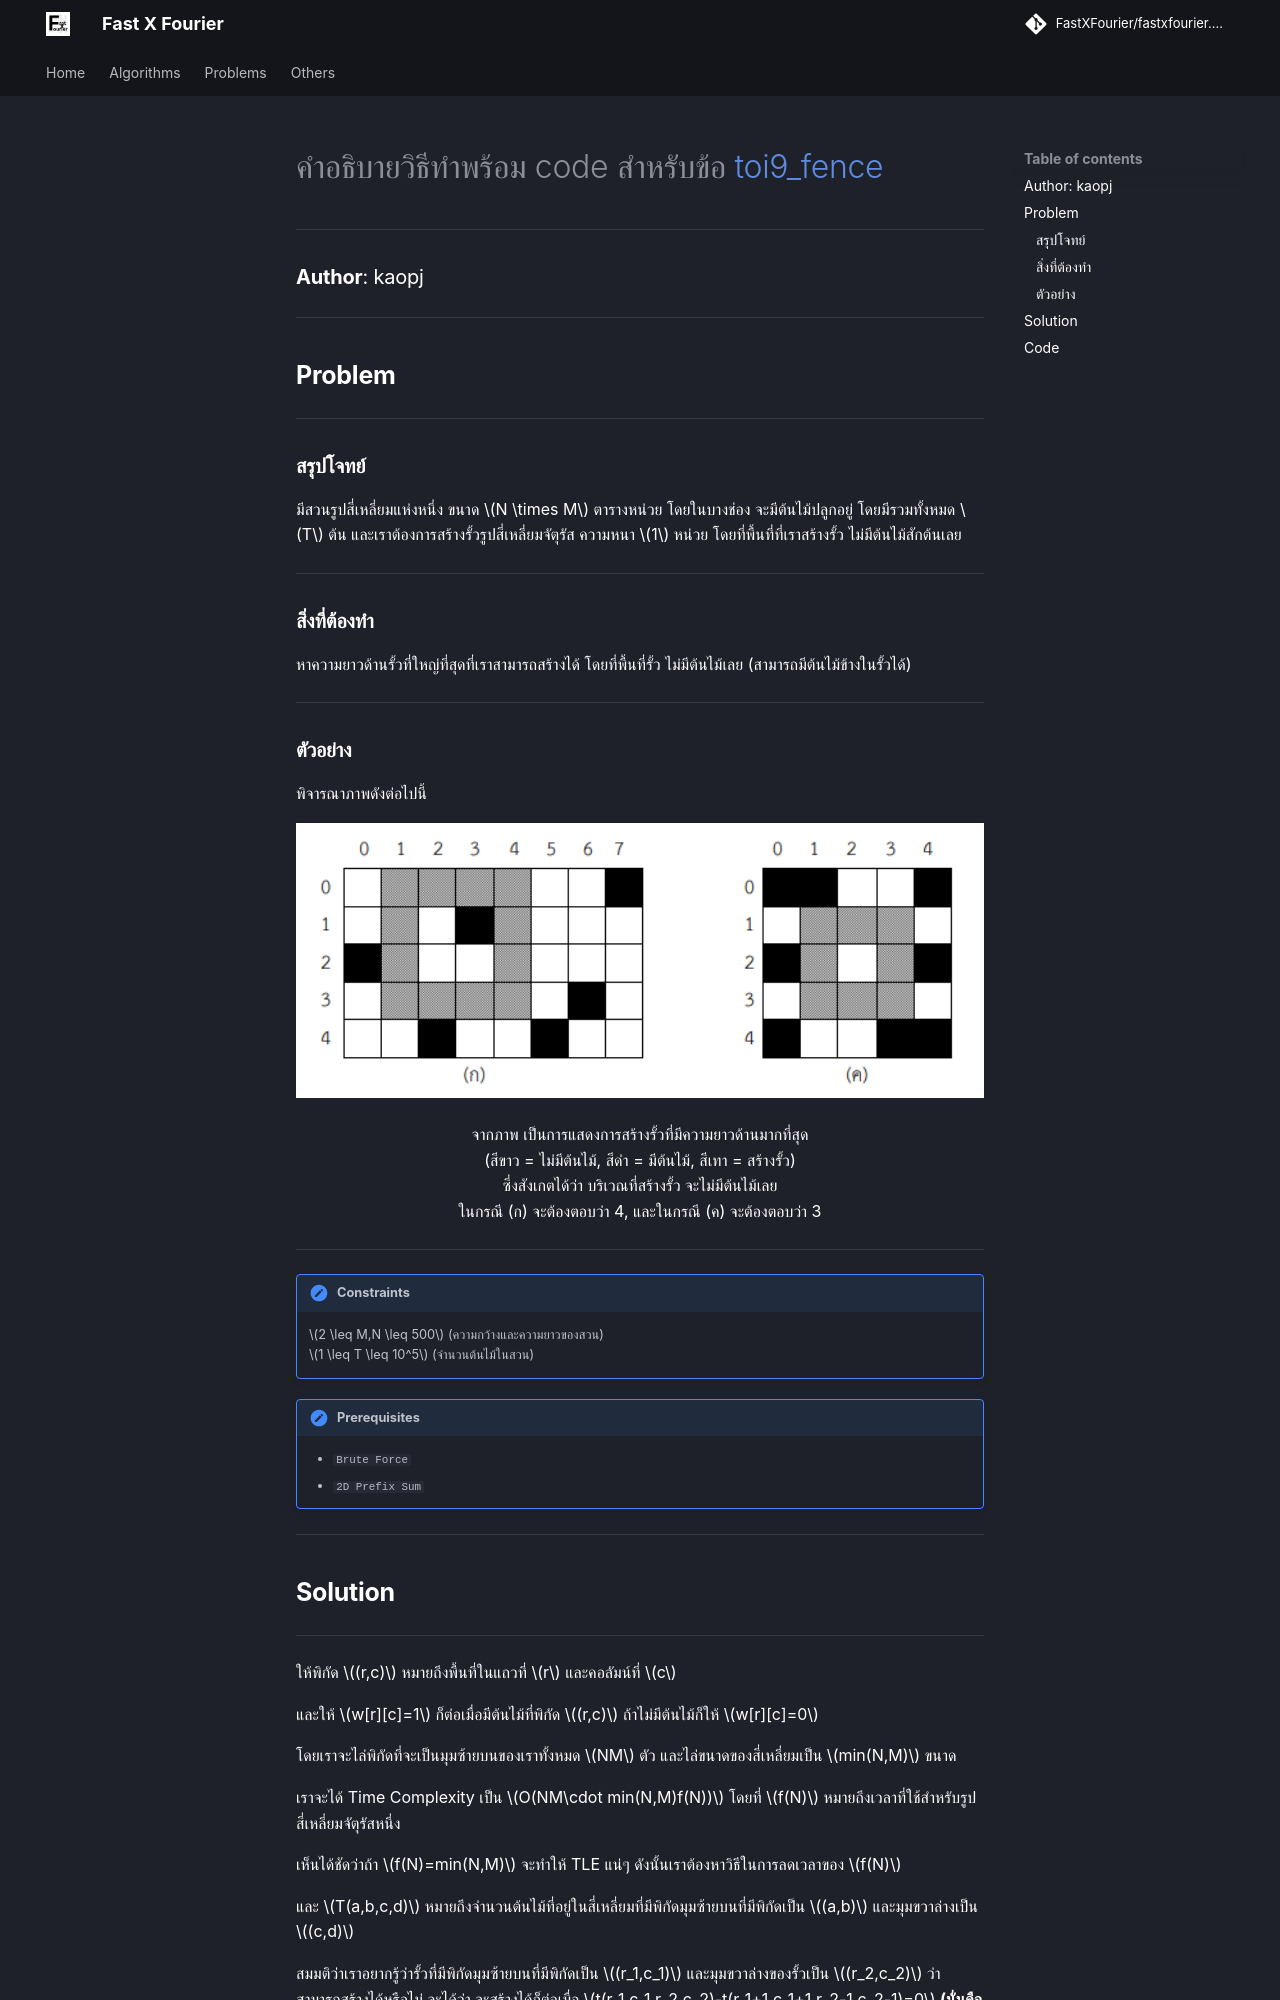

repository: FastXFourier/fastxfourier.github.io · page: problems/toi9_fence/index.html · generator: mkdocs

---
title: TOI9_Fence
---
# คำอธิบายวิธีทำพร้อม code สำหรับข้อ [toi9_fence](https://programming.in.th/tasks/toi9_fence)
---
### **Author**: kaopj
---

## **Problem**
---

### **สรุปโจทย์**

มีสวนรูปสี่เหลี่ยมแห่งหนึ่ง ขนาด $N \times M$ ตารางหน่วย โดยในบางช่อง จะมีต้นไม้ปลูกอยู่ โดยมีรวมทั้งหมด $T$ ต้น และเราต้องการสร้างรั้วรูปสี่เหลี่ยมจัตุรัส ความหนา $1$ หน่วย โดยที่พื้นที่ที่เราสร้างรั้ว ไม่มีต้นไม้สักต้นเลย

---

### **สิ่งที่ต้องทำ**

หาความยาวด้านรั้วที่ใหญ่ที่สุดที่เราสามารถสร้างได้ โดยที่พื้นที่รั้ว ไม่มีต้นไม้เลย (สามารถมีต้นไม้ข้างในรั้วได้)

---

### **ตัวอย่าง**
พิจารณาภาพดังต่อไปนี้


![example1](../assets/images/toi9_fence.png){width="100%"}
<center>จากภาพ เป็นการแสดงการสร้างรั้วที่มีความยาวด้านมากที่สุด<br>(สีขาว = ไม่มีต้นไม้, สีดำ = มีต้นไม้, สีเทา = สร้างรั้ว)<br>ซึ่งสังเกตได้ว่า บริเวณที่สร้างรั้ว จะไม่มีต้นไม้เลย<br>ในกรณี (ก) จะต้องตอบว่า 4, และในกรณี (ค) จะต้องตอบว่า 3</center>


---

!!! note "Constraints"
    $2 \leq M,N \leq 500$ (ความกว้างและความยาวของสวน)<br>
    $1 \leq T \leq 10^5$ (จำนวนต้นไม้ในสวน)<br>

!!! note "Prerequisites"
    - `Brute Force`
    - `2D Prefix Sum`

---
